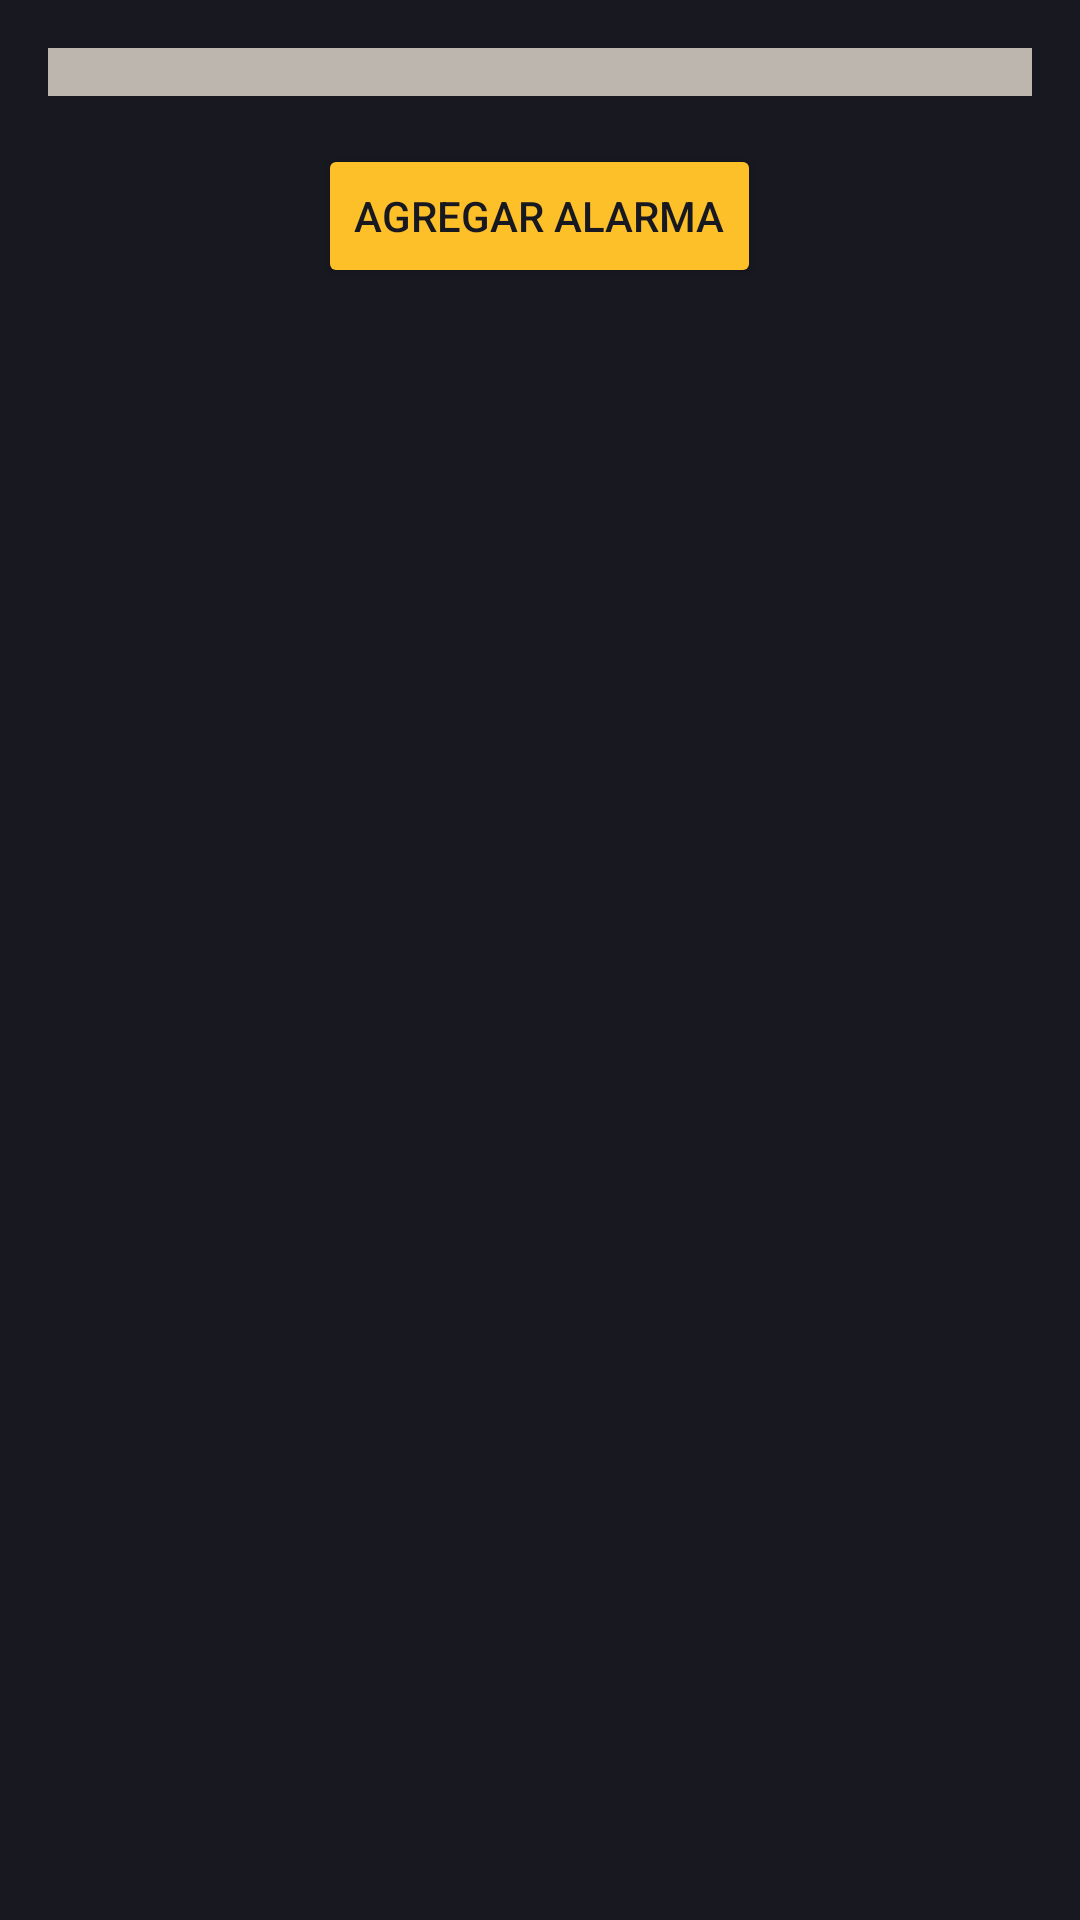

This screen was rendered from an Android layout file. Write that file and the resources it references.
<!-- AndroidManifest.xml: application theme Theme.DynamicRiseUp -->
<!-- res/layout/fragment_alarm.xml -->
<?xml version="1.0" encoding="utf-8"?>
<LinearLayout xmlns:android="http://schemas.android.com/apk/res/android"
    xmlns:tools="http://schemas.android.com/tools"
    android:layout_width="match_parent"
    android:layout_height="match_parent"
    android:orientation="vertical"
    android:padding="16dp"
    android:background="@color/background_color"
    tools:context=".alarm.AlarmFragment">

    <LinearLayout
        android:id="@+id/alarm_list_container"
        android:layout_width="match_parent"
        android:layout_height="wrap_content"
        android:orientation="vertical"
        android:background="@color/neutral_gray"
        android:padding="8dp"/>

    <Button
        android:id="@+id/button_add_alarm"
        android:layout_width="wrap_content"
        android:layout_height="wrap_content"
        android:text="Agregar Alarma"
        android:backgroundTint="@color/primary_yellow"
        android:textColor="@color/background_color"
        android:layout_gravity="center_horizontal"
        android:layout_marginTop="16dp"/>

</LinearLayout>
<!-- resources referenced by this layout -->
<resources>
  <color name="background_color">#171820</color>
  <color name="neutral_gray">#bcb6af</color>
  <color name="primary_yellow">#fdc029</color>
  <style name="Theme.DynamicRiseUp" parent="Base.Theme.DynamicRiseUp" />
  <style name="Base.Theme.DynamicRiseUp" parent="Theme.Material3.DayNight.NoActionBar">
          
          
      </style>
</resources>
